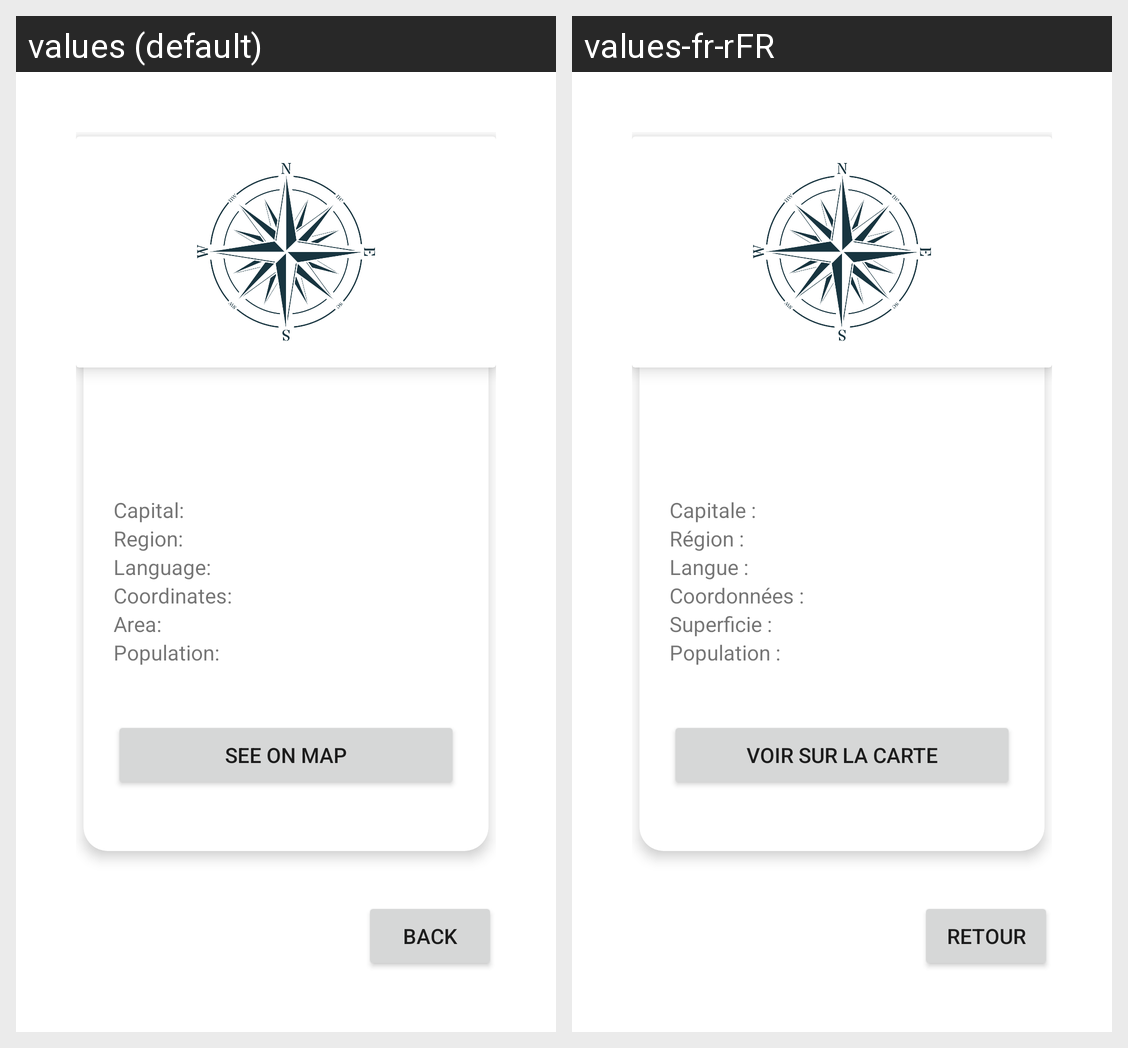

The Android screen above is rendered under two locales of the same app. Produce the string resources it draws, with the default and per-locale values.
Android screen res/layout/activity_details.xml rendered under 2 locales, left to right: values (default), values-fr-rFR. Device: Nexus 5 (rendered at 1080×1920; each locale shown at half size, 540×960, under a caption strip naming it); theme Theme.GeoFlag.
Strings drawn on this screen, with the default value and each locale's value (text and hints the layout hard-codes, and strings that could not be matched under every locale, appear in the picture but are not listed):

country_capital
  values: Capital: 
  values-fr-rFR: Capitale : 

country_region
  values: Region: 
  values-fr-rFR: Région : 

country_languages
  values: Language: 
  values-fr-rFR: Langue : 

country_coordinates
  values: Coordinates: 
  values-fr-rFR: Coordonnées : 

country_area
  values: Area: 
  values-fr-rFR: Superficie : 

country_population
  values: Population: 
  values-fr-rFR: Population : 

see_on_map
  values: See on map
  values-fr-rFR: Voir sur la carte

previous
  values: Back
  values-fr-rFR: Retour
